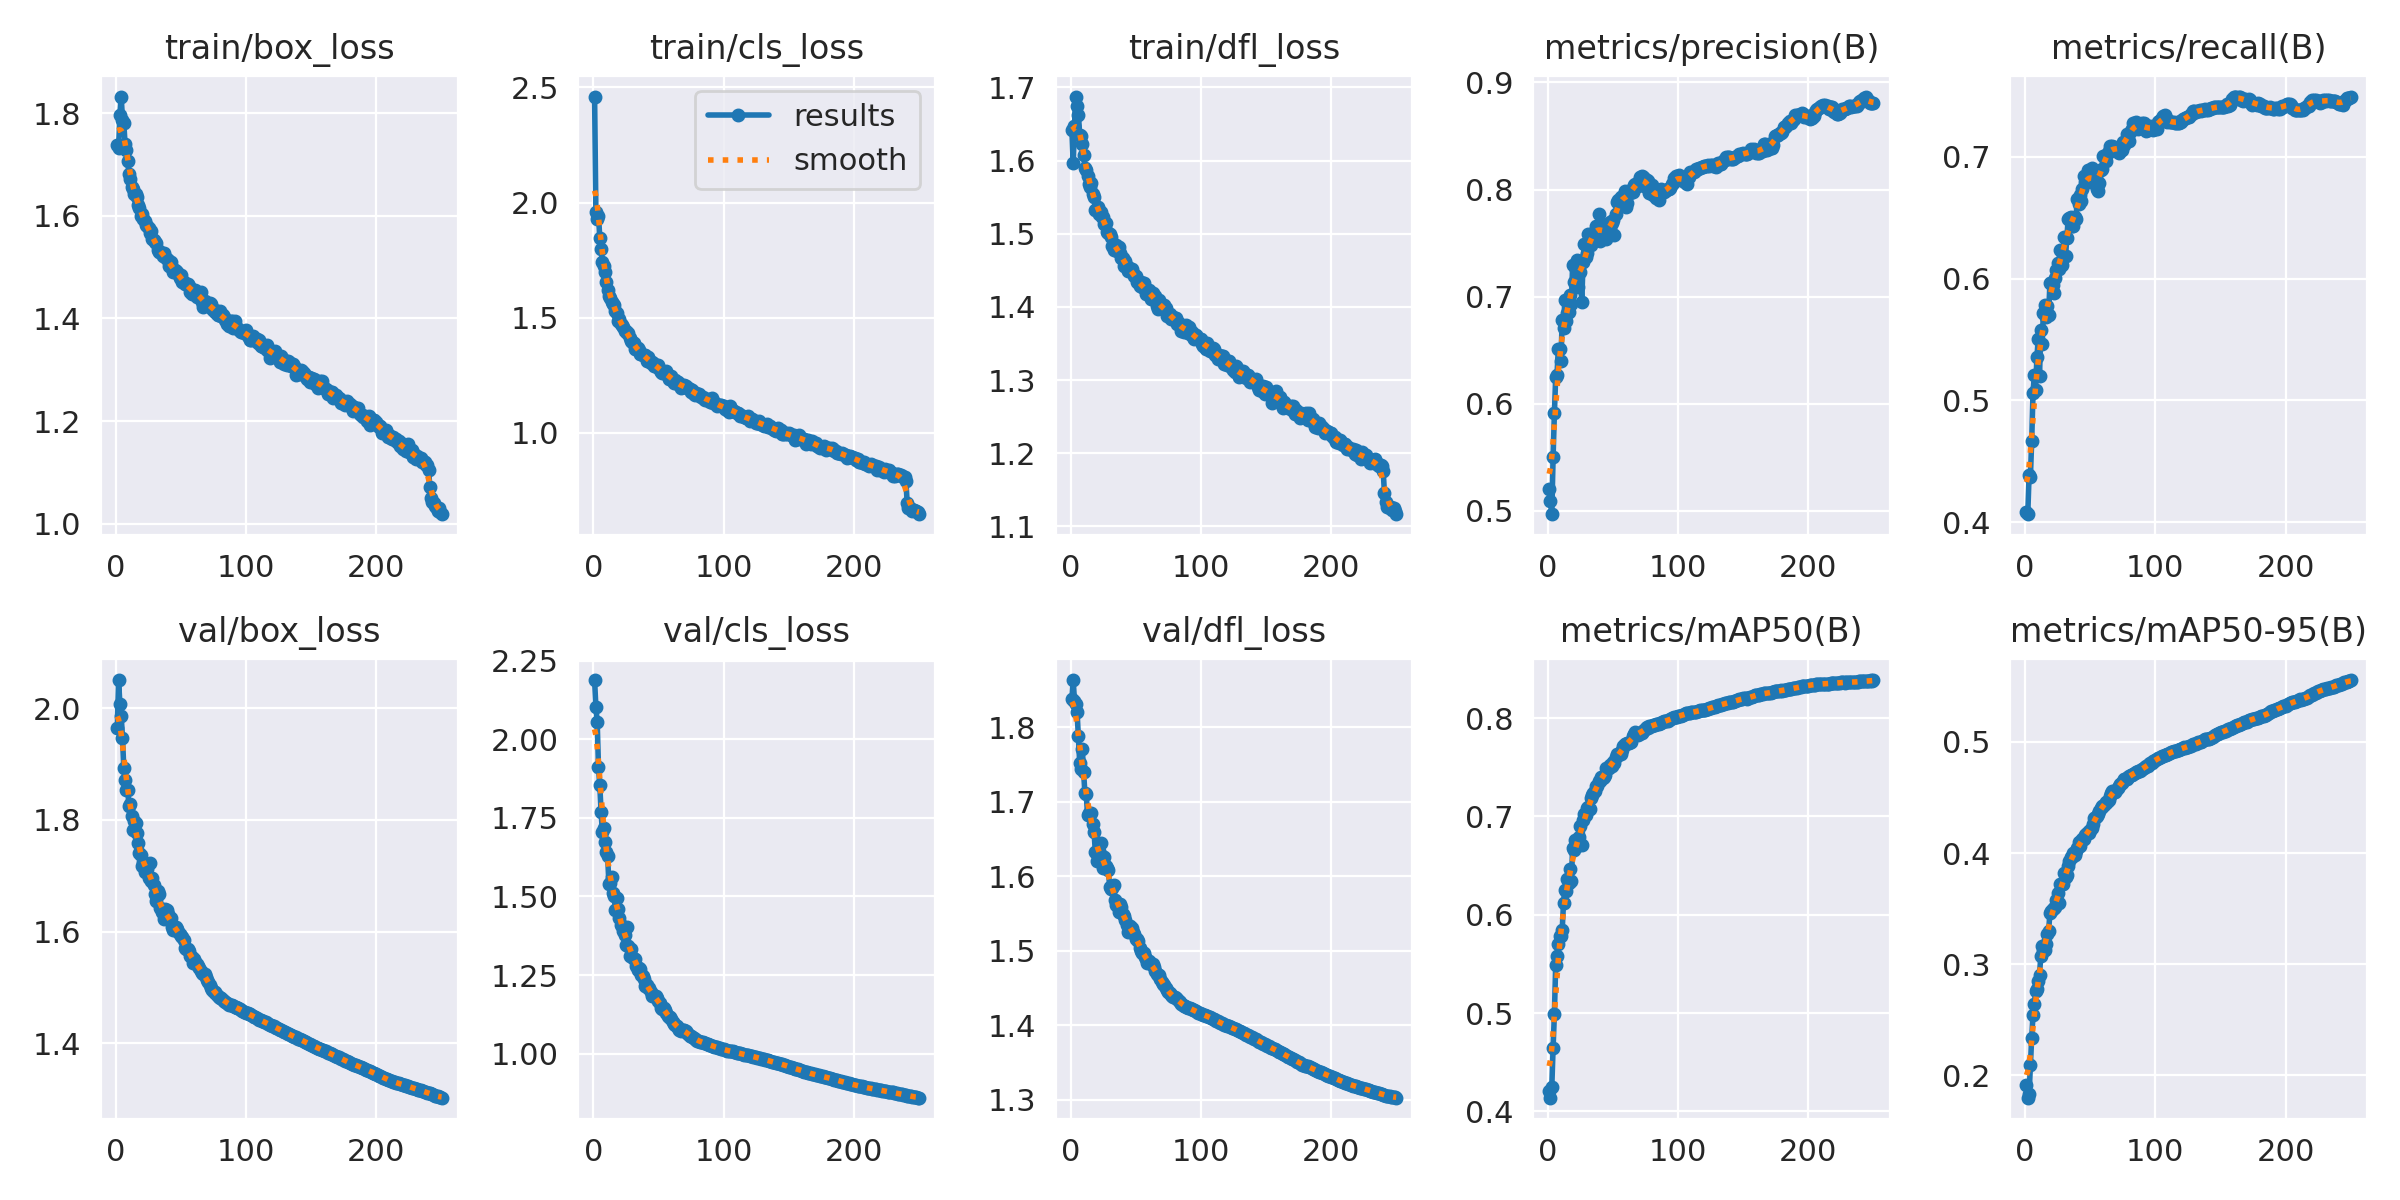

The table this chart was drawn from, first rows:
epoch, time, train/box_loss, train/cls_loss, train/dfl_loss, metrics/precision(B), metrics/recall(B), metrics/mAP50(B), metrics/mAP50-95(B), val/box_loss, val/cls_loss, val/dfl_loss, lr/pg0, lr/pg1, lr/pg2
1, 703.8, 1.738, 2.461, 1.641, 0.5205, 0.4081, 0.4206, 0.1915, 1.964, 2.188, 1.838, 0.003332, 0.003332, 0.003332
2, 1357, 1.732, 1.957, 1.597, 0.509, 0.4065, 0.4138, 0.18, 2.051, 2.102, 1.863, 0.006639, 0.006639, 0.006639
3, 2001, 1.797, 1.93, 1.647, 0.4969, 0.439, 0.4244, 0.1831, 2.008, 2.055, 1.835, 0.00992, 0.00992, 0.00992
4, 2642, 1.833, 1.943, 1.687, 0.5501, 0.4371, 0.4646, 0.2094, 1.987, 1.911, 1.832, 0.009881, 0.009881, 0.009881
5, 3283, 1.787, 1.848, 1.675, 0.5914, 0.4667, 0.4993, 0.234, 1.947, 1.853, 1.821, 0.009842, 0.009842, 0.009842
6, 3924, 1.781, 1.798, 1.663, 0.6249, 0.5057, 0.5487, 0.2539, 1.894, 1.769, 1.788, 0.009802, 0.009802, 0.009802
7, 4565, 1.74, 1.741, 1.635, 0.6272, 0.5206, 0.5581, 0.2638, 1.872, 1.704, 1.753, 0.009762, 0.009762, 0.009762
8, 5205, 1.729, 1.723, 1.633, 0.6513, 0.5083, 0.5697, 0.2758, 1.854, 1.717, 1.745, 0.009723, 0.009723, 0.009723
9, 5846, 1.707, 1.7, 1.623, 0.6507, 0.5352, 0.5787, 0.2775, 1.854, 1.672, 1.771, 0.009683, 0.009683, 0.009683
10, 6488, 1.682, 1.657, 1.608, 0.6401, 0.5503, 0.5788, 0.285, 1.824, 1.641, 1.74, 0.009644, 0.009644, 0.009644
11, 7130, 1.673, 1.621, 1.59, 0.6779, 0.5202, 0.5847, 0.2907, 1.828, 1.629, 1.712, 0.009604, 0.009604, 0.009604
12, 7770, 1.657, 1.595, 1.587, 0.6704, 0.5576, 0.6121, 0.3072, 1.807, 1.541, 1.71, 0.009564, 0.009564, 0.009564
13, 8412, 1.653, 1.584, 1.579, 0.6966, 0.5465, 0.6251, 0.3162, 1.783, 1.542, 1.683, 0.009525, 0.009525, 0.009525
14, 9052, 1.642, 1.568, 1.568, 0.677, 0.5721, 0.6245, 0.3115, 1.798, 1.56, 1.685, 0.009485, 0.009485, 0.009485
15, 9693, 1.642, 1.56, 1.563, 0.6851, 0.5779, 0.6361, 0.3128, 1.794, 1.512, 1.683, 0.009446, 0.009446, 0.009446
16, 10333, 1.638, 1.556, 1.569, 0.6858, 0.5683, 0.6322, 0.3181, 1.776, 1.502, 1.685, 0.009406, 0.009406, 0.009406
17, 10974, 1.621, 1.531, 1.554, 0.7014, 0.5779, 0.6471, 0.3275, 1.759, 1.457, 1.67, 0.009366, 0.009366, 0.009366
18, 11615, 1.616, 1.522, 1.55, 0.6928, 0.5704, 0.6347, 0.33, 1.74, 1.495, 1.66, 0.009327, 0.009327, 0.009327
19, 12256, 1.6, 1.486, 1.533, 0.7298, 0.5966, 0.668, 0.3461, 1.737, 1.46, 1.633, 0.009287, 0.009287, 0.009287
20, 12897, 1.605, 1.494, 1.533, 0.7133, 0.5965, 0.6662, 0.3476, 1.718, 1.433, 1.621, 0.009248, 0.009248, 0.009248
21, 13538, 1.594, 1.471, 1.537, 0.728, 0.5947, 0.6759, 0.3496, 1.725, 1.409, 1.627, 0.009208, 0.009208, 0.009208
22, 14179, 1.589, 1.47, 1.527, 0.7341, 0.5886, 0.6696, 0.3502, 1.707, 1.405, 1.633, 0.009168, 0.009168, 0.009168
23, 14819, 1.582, 1.459, 1.529, 0.7094, 0.6006, 0.6728, 0.3519, 1.719, 1.389, 1.645, 0.009129, 0.009129, 0.009129
24, 15459, 1.58, 1.444, 1.523, 0.7284, 0.6072, 0.6795, 0.3574, 1.712, 1.376, 1.627, 0.009089, 0.009089, 0.009089
25, 16100, 1.576, 1.444, 1.522, 0.7232, 0.6132, 0.6902, 0.3641, 1.697, 1.345, 1.612, 0.00905, 0.00905, 0.00905
26, 16740, 1.566, 1.433, 1.513, 0.6946, 0.6078, 0.6715, 0.355, 1.723, 1.404, 1.626, 0.00901, 0.00901, 0.00901
27, 17381, 1.57, 1.433, 1.514, 0.7323, 0.6236, 0.6969, 0.3724, 1.691, 1.342, 1.614, 0.00897, 0.00897, 0.00897
28, 18022, 1.554, 1.41, 1.503, 0.7491, 0.6111, 0.7022, 0.3719, 1.696, 1.311, 1.611, 0.008931, 0.008931, 0.008931
29, 18662, 1.554, 1.4, 1.5, 0.7375, 0.6198, 0.7018, 0.3726, 1.683, 1.332, 1.609, 0.008891, 0.008891, 0.008891
30, 19303, 1.55, 1.393, 1.499, 0.741, 0.6345, 0.709, 0.3816, 1.666, 1.309, 1.586, 0.008852, 0.008852, 0.008852
31, 19943, 1.548, 1.391, 1.496, 0.759, 0.6189, 0.7101, 0.3787, 1.655, 1.302, 1.583, 0.008812, 0.008812, 0.008812
32, 20584, 1.534, 1.366, 1.483, 0.75, 0.6334, 0.7081, 0.38, 1.673, 1.302, 1.585, 0.008772, 0.008772, 0.008772
33, 21226, 1.53, 1.364, 1.477, 0.7486, 0.6488, 0.7188, 0.3882, 1.668, 1.277, 1.588, 0.008733, 0.008733, 0.008733
34, 21866, 1.529, 1.367, 1.483, 0.7574, 0.6501, 0.7222, 0.3925, 1.642, 1.268, 1.568, 0.008693, 0.008693, 0.008693
35, 22507, 1.528, 1.359, 1.485, 0.7576, 0.651, 0.7238, 0.3966, 1.635, 1.272, 1.561, 0.008654, 0.008654, 0.008654
36, 23147, 1.522, 1.343, 1.476, 0.7612, 0.6432, 0.7256, 0.3966, 1.633, 1.269, 1.562, 0.008614, 0.008614, 0.008614
37, 23788, 1.528, 1.344, 1.482, 0.7664, 0.6433, 0.7305, 0.4, 1.623, 1.251, 1.552, 0.008574, 0.008574, 0.008574
38, 24429, 1.52, 1.337, 1.474, 0.7634, 0.6508, 0.7309, 0.3986, 1.64, 1.246, 1.563, 0.008535, 0.008535, 0.008535
39, 25071, 1.517, 1.338, 1.467, 0.7771, 0.6486, 0.7363, 0.4018, 1.639, 1.238, 1.559, 0.008495, 0.008495, 0.008495
40, 25712, 1.514, 1.336, 1.467, 0.7522, 0.6655, 0.7362, 0.4046, 1.631, 1.216, 1.549, 0.008456, 0.008456, 0.008456
41, 26352, 1.503, 1.312, 1.456, 0.7592, 0.6612, 0.7399, 0.4101, 1.622, 1.218, 1.547, 0.008416, 0.008416, 0.008416
42, 26992, 1.51, 1.328, 1.463, 0.7611, 0.669, 0.7391, 0.4061, 1.625, 1.208, 1.542, 0.008376, 0.008376, 0.008376
43, 27633, 1.498, 1.311, 1.456, 0.7666, 0.6637, 0.7406, 0.4107, 1.608, 1.209, 1.535, 0.008337, 0.008337, 0.008337
44, 28272, 1.491, 1.304, 1.449, 0.7601, 0.6737, 0.7424, 0.4127, 1.602, 1.195, 1.525, 0.008297, 0.008297, 0.008297
45, 28913, 1.494, 1.307, 1.454, 0.7539, 0.684, 0.7493, 0.413, 1.606, 1.185, 1.534, 0.008258, 0.008258, 0.008258
46, 29553, 1.492, 1.301, 1.451, 0.7601, 0.6793, 0.7496, 0.4165, 1.608, 1.186, 1.534, 0.008218, 0.008218, 0.008218
47, 30192, 1.491, 1.289, 1.452, 0.7649, 0.6813, 0.7498, 0.4167, 1.604, 1.183, 1.53, 0.008178, 0.008178, 0.008178
48, 30831, 1.486, 1.293, 1.446, 0.7701, 0.6895, 0.7525, 0.4191, 1.6, 1.183, 1.526, 0.008139, 0.008139, 0.008139
49, 31471, 1.478, 1.286, 1.442, 0.769, 0.6835, 0.7511, 0.4184, 1.595, 1.177, 1.523, 0.008099, 0.008099, 0.008099
50, 32112, 1.484, 1.293, 1.442, 0.7713, 0.6796, 0.7553, 0.4207, 1.592, 1.167, 1.516, 0.00806, 0.00806, 0.00806
51, 32753, 1.47, 1.274, 1.433, 0.7574, 0.6907, 0.7545, 0.4222, 1.59, 1.162, 1.516, 0.00802, 0.00802, 0.00802
52, 33393, 1.47, 1.263, 1.434, 0.7772, 0.6815, 0.7603, 0.426, 1.585, 1.147, 1.513, 0.00798, 0.00798, 0.00798
53, 34034, 1.467, 1.261, 1.428, 0.7883, 0.6799, 0.7633, 0.4311, 1.57, 1.141, 1.504, 0.007941, 0.007941, 0.007941
54, 34674, 1.468, 1.264, 1.434, 0.7905, 0.6846, 0.7625, 0.4324, 1.569, 1.145, 1.499, 0.007901, 0.007901, 0.007901
55, 35314, 1.467, 1.264, 1.428, 0.7899, 0.6735, 0.7645, 0.4334, 1.57, 1.139, 1.497, 0.007862, 0.007862, 0.007862
56, 35955, 1.463, 1.27, 1.432, 0.7929, 0.6716, 0.7635, 0.4349, 1.564, 1.128, 1.497, 0.007822, 0.007822, 0.007822
57, 36595, 1.452, 1.248, 1.425, 0.7927, 0.6786, 0.7677, 0.4379, 1.556, 1.119, 1.492, 0.007782, 0.007782, 0.007782
58, 37235, 1.449, 1.233, 1.417, 0.7924, 0.6893, 0.7712, 0.4403, 1.554, 1.117, 1.489, 0.007743, 0.007743, 0.007743
59, 37875, 1.456, 1.244, 1.421, 0.7983, 0.6897, 0.7738, 0.442, 1.544, 1.118, 1.483, 0.007703, 0.007703, 0.007703
60, 38515, 1.454, 1.248, 1.423, 0.7839, 0.7007, 0.7741, 0.4427, 1.55, 1.111, 1.487, 0.007664, 0.007664, 0.007664
... 190 more rows
